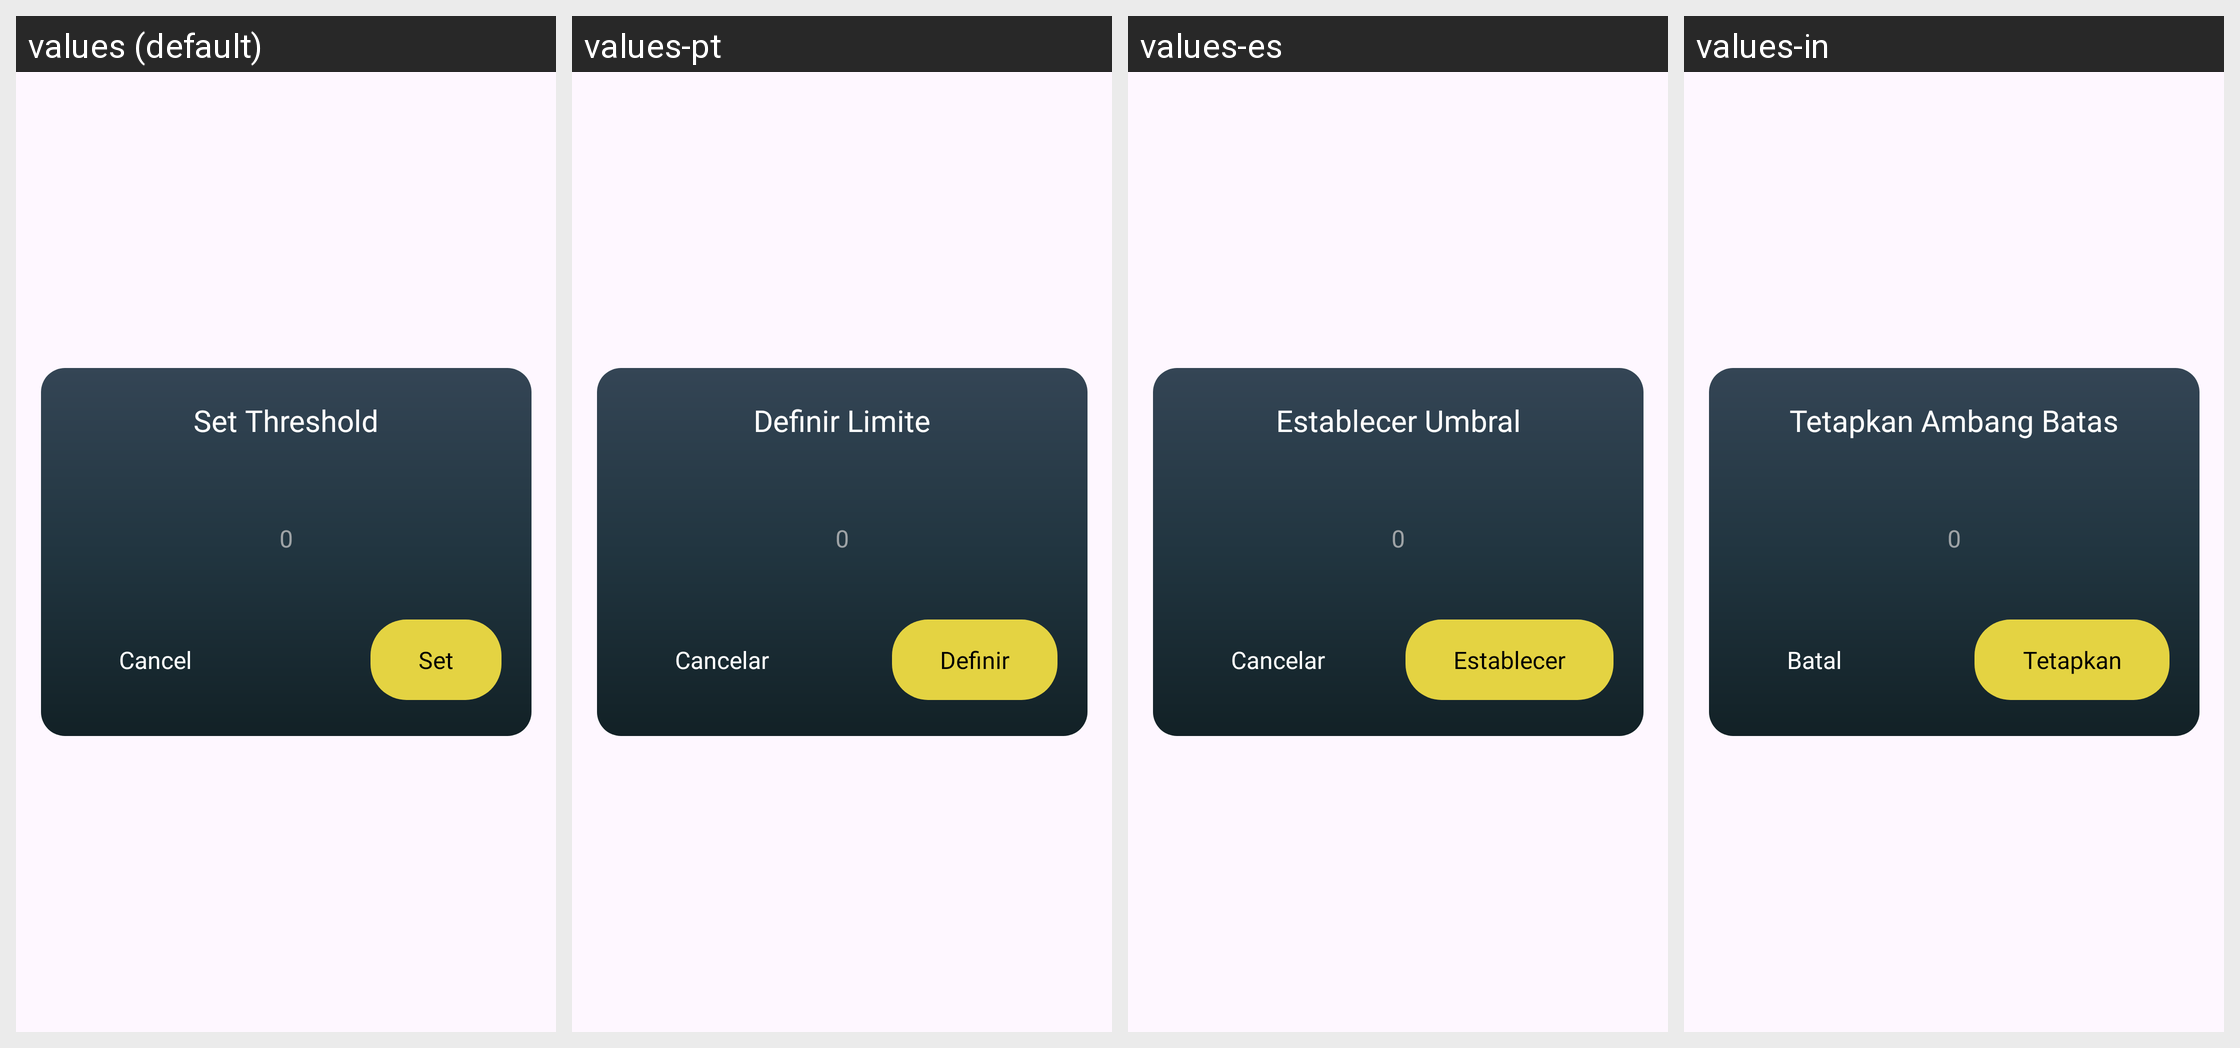

This grid shows one Android layout under several languages. Give, for every string resource on the screen, its name, the default text and each shown locale's text.
Android screen res/layout/dialog_threshold.xml rendered under 4 locales, left to right: values (default), values-pt, values-es, values-in. Device: Nexus 5 (rendered at 1080×1920; each locale shown at half size, 540×960, under a caption strip naming it); theme Theme.Exe01.
Other locales in the repository, not shown: values-de, values-fr, values-hi, values-zh.
Strings drawn on this screen, with the default value and each locale's value (text and hints the layout hard-codes, and strings that could not be matched under every locale, appear in the picture but are not listed):

set_threshold
  values: Set Threshold
  values-pt: Definir Limite
  values-es: Establecer Umbral
  values-in: Tetapkan Ambang Batas

set
  values: Set
  values-pt: Definir
  values-es: Establecer
  values-in: Tetapkan

cancel
  values: Cancel
  values-pt: Cancelar
  values-es: Cancelar
  values-in: Batal
